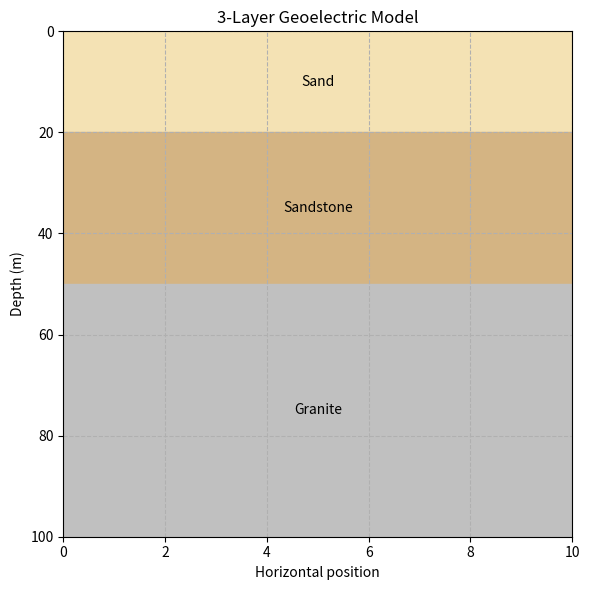
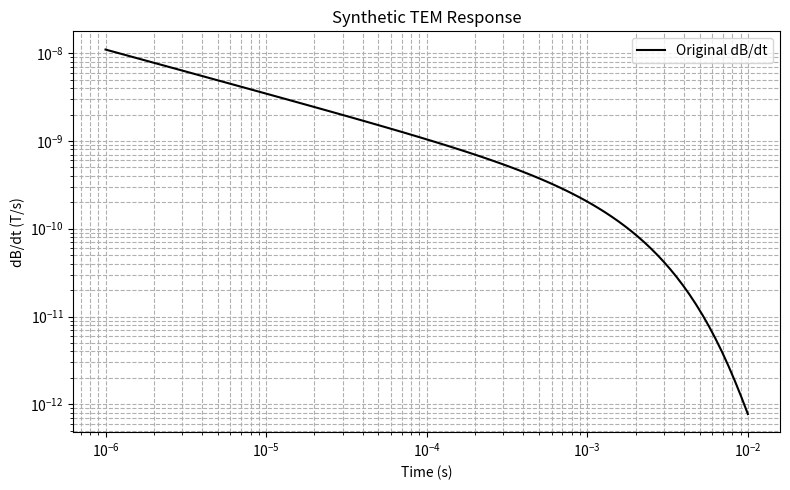
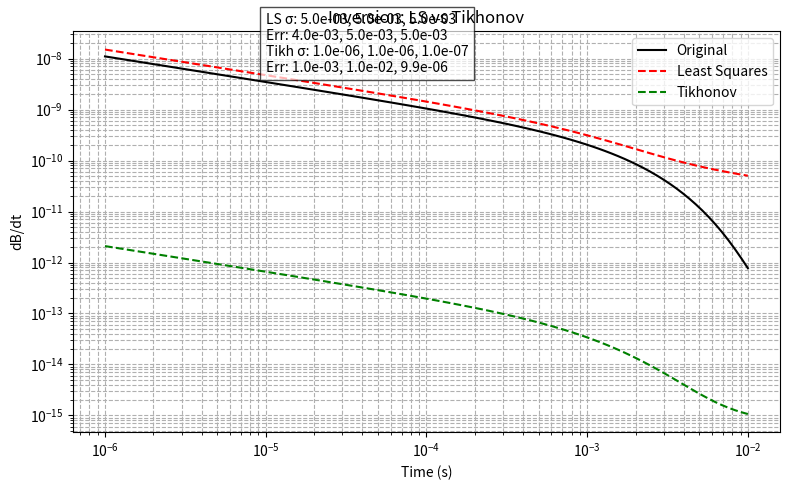
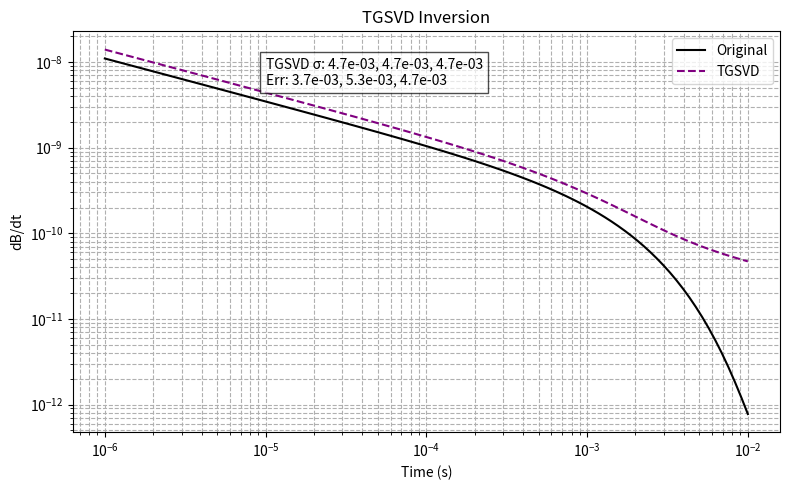
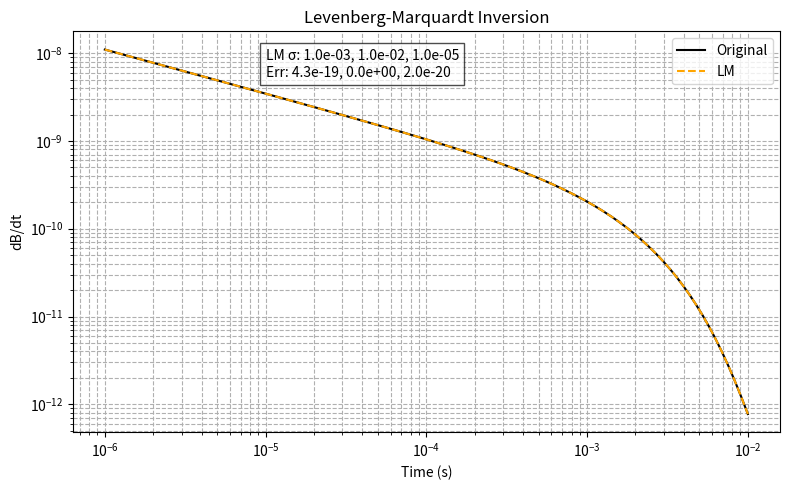

Python code for these plots, in order:
import numpy as np
import matplotlib.pyplot as plt
import matplotlib.patches as patches
from scipy.optimize import minimize, least_squares
from numpy.linalg import svd  # [стр. 55–57] SVD: глава 3.1-3.2

# 1. Layer visualization (визуализация геоэлектрических слоёв)
layer_names = ["Sand", "Sandstone", "Granite"]
layer_colors = ["#f4e2b4", "#d4b483", "#c0c0c0"]
layer_thicknesses = [20, 30, 50]

fig, ax = plt.subplots(figsize=(6, 6))
depth = 0
for name, color, thickness in zip(layer_names, layer_colors, layer_thicknesses):
    ax.add_patch(patches.Rectangle((0, depth), 10, thickness, color=color, edgecolor='black'))
    ax.text(5, depth + thickness/2, name, ha='center', va='center')
    depth += thickness
ax.set_xlim(0, 10); ax.set_ylim(depth, 0)
ax.set_xlabel("Horizontal position"); ax.set_ylabel("Depth (m)")
ax.set_title("3-Layer Geoelectric Model")
ax.grid(True, linestyle='--')
plt.tight_layout()
plt.show()

# 2. Synthetic dB/dt (экспоненциальная модель затухания)
time = np.logspace(-6, -2, 100)  # [стр. 26–28] генерация синтетических данных
layers = [
    {"thickness": 20, "conductivity": 1e-3},
    {"thickness": 30, "conductivity": 1e-2},
    {"thickness": np.inf, "conductivity": 1e-5}
]

def synthetic_dBdt(time, layers):
    signal = np.zeros_like(time)
    for i, lyr in enumerate(layers):
        sigma = lyr["conductivity"]
        w = 1.0 if np.isinf(lyr["thickness"]) else np.exp(-time*1e3/(i+1))
        signal += sigma * w / np.sqrt(time)
    return signal * 1e-9

dBdt = synthetic_dBdt(time, layers)

plt.figure(figsize=(8,5))
plt.loglog(time, dBdt, label="Original dB/dt", color='black')
plt.xlabel("Time (s)"); plt.ylabel("dB/dt (T/s)")
plt.title("Synthetic TEM Response")
plt.grid(True, which='both', linestyle='--')
plt.legend()
plt.tight_layout()
plt.show()

# 3. Least Squares and Tikhonov Inversion
true_thicknesses = [20, 30, np.inf]
initial_guess = np.array([5e-3, 5e-3, 5e-3])
bounds = [(1e-6,1)]*2 + [(1e-7,1e-1)]

def misfit_ls(sigmas):  # [стр. 221, eq. 9.16] least squares criterion
    model = synthetic_dBdt(time, [{"thickness": t, "conductivity": s} for s, t in zip(sigmas, true_thicknesses)])
    return np.sum((model - dBdt)**2)

def misfit_tikh(sigmas, alpha=1e-2):  # [стр. 96, eq. 4.7] Tikhonov regularization
    return misfit_ls(sigmas) + alpha*np.sum(sigmas**2)

res_ls = minimize(misfit_ls, initial_guess, bounds=bounds)
res_tikh = minimize(lambda s: misfit_tikh(s, alpha=1e-2), initial_guess, bounds=bounds)

sol_ls = res_ls.x
sol_tikh = res_tikh.x

dB_ls = synthetic_dBdt(time, [{"thickness": t, "conductivity": s} for s, t in zip(sol_ls, true_thicknesses)])
dB_tikh = synthetic_dBdt(time, [{"thickness": t, "conductivity": s} for s, t in zip(sol_tikh, true_thicknesses)])

plt.figure(figsize=(8,5))
plt.loglog(time, dBdt, label="Original", color='black')
plt.loglog(time, dB_ls, '--', label="Least Squares", color='red')
plt.loglog(time, dB_tikh, '--', label="Tikhonov", color='green')
plt.xlabel("Time (s)"); plt.ylabel("dB/dt")
plt.title("Inversion: LS vs Tikhonov")
plt.grid(True, which='both', linestyle='--')
errors_ls = np.abs(sol_ls - np.array([1e-3,1e-2,1e-5]))
errors_tikh = np.abs(sol_tikh - np.array([1e-3,1e-2,1e-5]))
txt = ("LS σ: " + ", ".join(f"{val:.1e}" for val in sol_ls) + 
       "\nErr: " + ", ".join(f"{err:.1e}" for err in errors_ls) +
       "\nTikh σ: " + ", ".join(f"{val:.1e}" for val in sol_tikh) +
       "\nErr: " + ", ".join(f"{err:.1e}" for err in errors_tikh))
plt.text(1e-5, dBdt.max()*0.5, txt, bbox=dict(facecolor='white', alpha=0.7))
plt.legend(); plt.tight_layout(); plt.show()

# 4. SVD-based Tikhonov (TGSVD)
def jacobian(sigmas, eps=1e-6):  # [стр. 221, eq. 9.20] Якобиан
    J = np.zeros((len(time), len(sigmas)))
    base = synthetic_dBdt(time, [{"thickness": t, "conductivity": s} for s,t in zip(sigmas,true_thicknesses)])
    for i in range(len(sigmas)):
        p = sigmas.copy(); p[i]+=eps
        J[:,i] = (synthetic_dBdt(time, [{"thickness": t, "conductivity": p_i} for p_i,t in zip(p,true_thicknesses)]) - base)/eps
    return J

alphas = np.logspace(-5,-1,20)
best_sol, best_mis = None, np.inf
J0 = jacobian(initial_guess)
U,s_vals,Vt = svd(J0, full_matrices=False)  # [стр. 95–97] SVD в Тихонове
for a in alphas:
    filt = s_vals/(s_vals**2 + a**2)  # [стр. 97, eq. 4.17] фильтр Тихонова
    inv = Vt.T @ np.diag(filt) @ U.T
    dm = inv @ (dBdt - synthetic_dBdt(time, [{"thickness": t, "conductivity": ig} for ig,t in zip(initial_guess, true_thicknesses)]))
    sol = initial_guess + dm
    m = misfit_ls(sol)
    if m<best_mis: best_mis,m, best_sol = m,m, sol

sol_tgsvd = best_sol
dB_tgsvd = synthetic_dBdt(time, [{"thickness": t, "conductivity": s} for s, t in zip(sol_tgsvd, true_thicknesses)])

plt.figure(figsize=(8,5))
plt.loglog(time, dBdt, label="Original", color='black')
plt.loglog(time, dB_tgsvd, '--', label="TGSVD", color='purple')
plt.xlabel("Time (s)"); plt.ylabel("dB/dt")
plt.title("TGSVD Inversion")
plt.grid(True, which='both', linestyle='--')
err_tg = np.abs(sol_tgsvd - np.array([1e-3,1e-2,1e-5]))
txt2 = "TGSVD σ: " + ", ".join(f"{v:.1e}" for v in sol_tgsvd) + \
       "\nErr: " + ", ".join(f"{e:.1e}" for e in err_tg)
plt.text(1e-5, dBdt.max()*0.5, txt2, bbox=dict(facecolor='white', alpha=0.7))
plt.legend(); plt.tight_layout(); plt.show()

# 5. Levenberg-Marquardt [стр. 223, eq. 9.30] метод

def resid(sigmas):
    return synthetic_dBdt(time, [{"thickness": t, "conductivity": s} for s,t in zip(sigmas,true_thicknesses)]) - dBdt

res_lm = least_squares(resid, sol_tgsvd, method='lm')
sol_lm = res_lm.x
dB_lm = synthetic_dBdt(time, [{"thickness": t, "conductivity": s} for s, t in zip(sol_lm, true_thicknesses)])

plt.figure(figsize=(8,5))
plt.loglog(time, dBdt, label="Original", color='black')
plt.loglog(time, dB_lm, '--', label="LM", color='orange')
plt.xlabel("Time (s)"); plt.ylabel("dB/dt")
plt.title("Levenberg-Marquardt Inversion")
plt.grid(True, which='both', linestyle='--')
err_lm = np.abs(sol_lm - np.array([1e-3,1e-2,1e-5]))
txt3 = "LM σ: " + ", ".join(f"{v:.1e}" for v in sol_lm) + \
       "\nErr: " + ", ".join(f"{e:.1e}" for e in err_lm)
plt.text(1e-5, dBdt.max()*0.5, txt3, bbox=dict(facecolor='white', alpha=0.7))
plt.legend(); plt.tight_layout(); plt.show()
